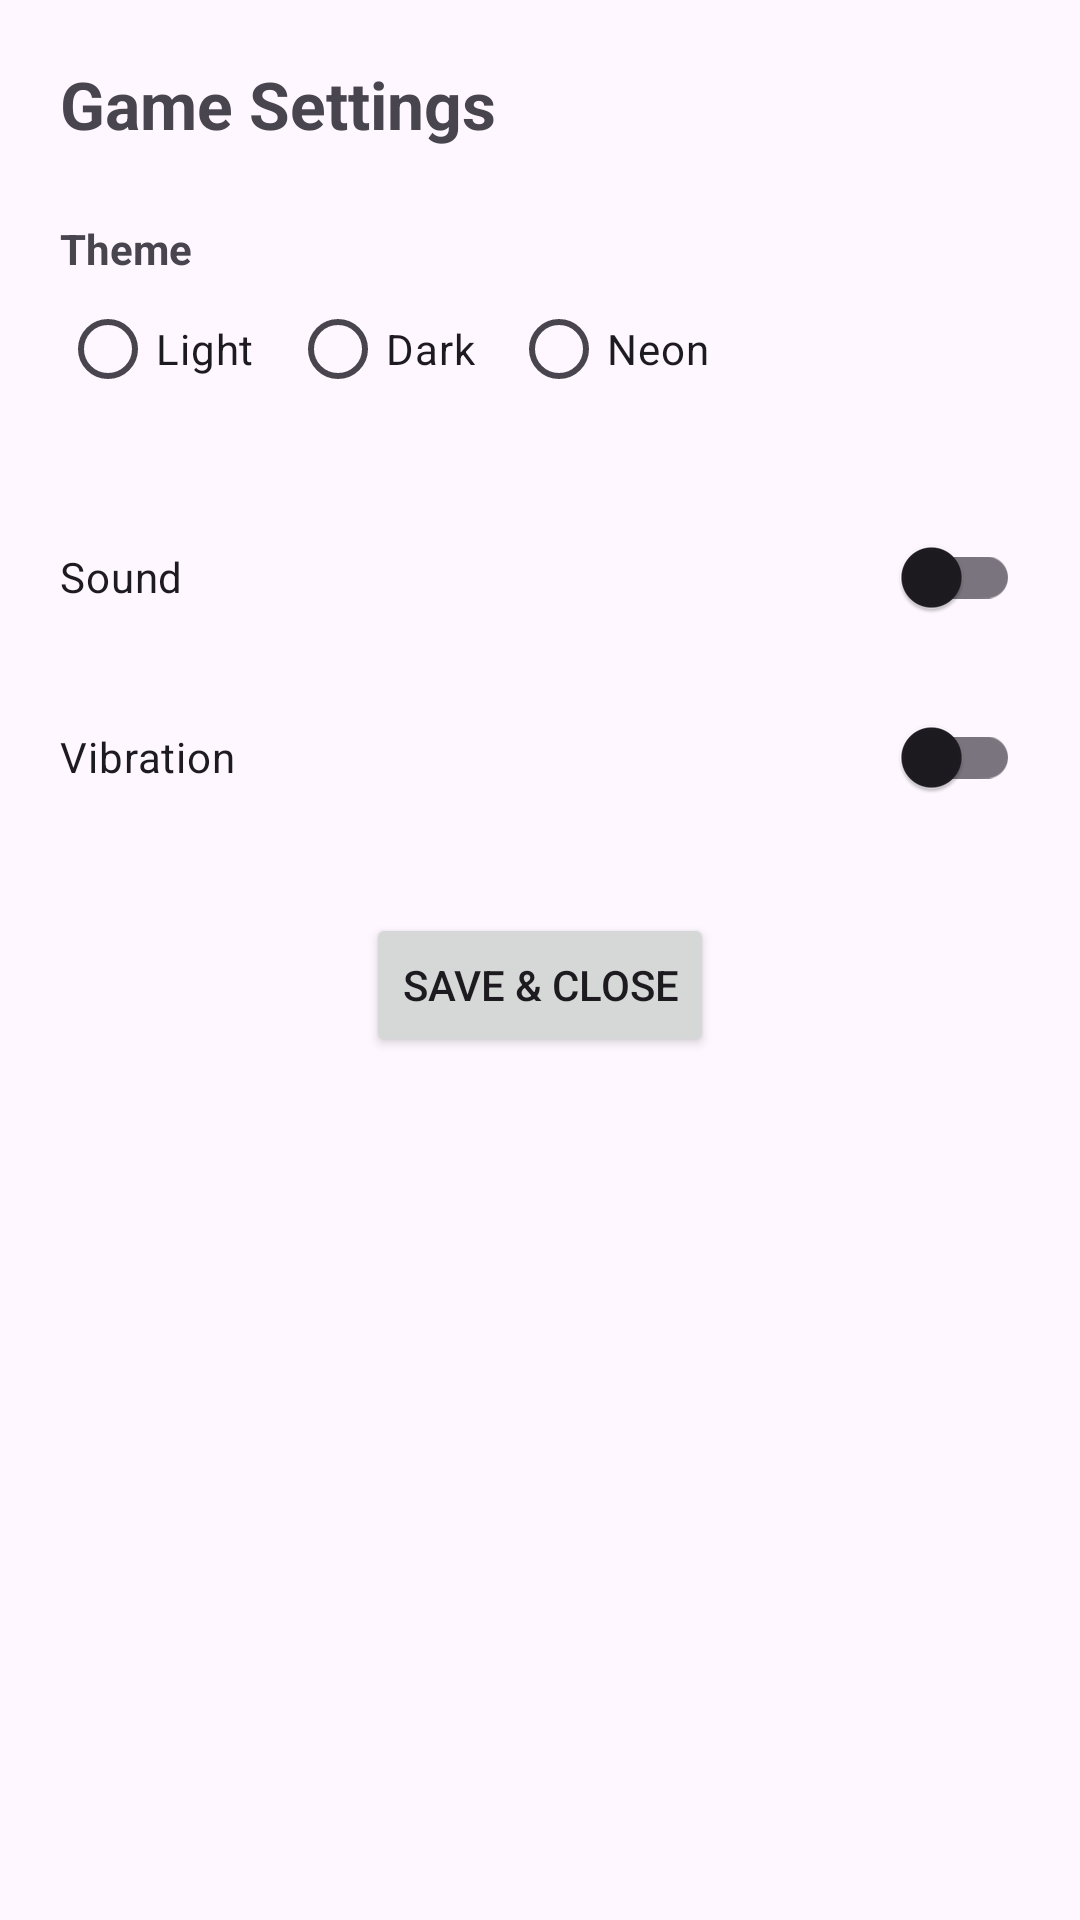

Layout XML and referenced resources for this Android screen:
<!-- AndroidManifest.xml: application theme Theme.TicTacToe -->
<!-- res/layout/activity_settings.xml -->
<?xml version="1.0" encoding="utf-8"?>
<androidx.constraintlayout.widget.ConstraintLayout xmlns:android="http://schemas.android.com/apk/res/android"
    xmlns:app="http://schemas.android.com/apk/res-auto"
    android:id="@+id/settings_root"
    android:layout_width="match_parent"
    android:layout_height="match_parent"
    android:padding="20dp">

    <TextView
        android:id="@+id/text_title"
        android:layout_width="wrap_content"
        android:layout_height="wrap_content"
        android:text="@string/settings_title"
        android:textStyle="bold"
        android:textSize="22sp"
        app:layout_constraintTop_toTopOf="parent"
        app:layout_constraintStart_toStartOf="parent" />

    <TextView
        android:id="@+id/text_theme_label"
        android:layout_width="wrap_content"
        android:layout_height="wrap_content"
        android:text="@string/theme_label"
        android:textStyle="bold"
        android:layout_marginTop="24dp"
        app:layout_constraintTop_toBottomOf="@id/text_title"
        app:layout_constraintStart_toStartOf="parent" />

    <RadioGroup
        android:id="@+id/radio_group_theme"
        android:layout_width="0dp"
        android:layout_height="wrap_content"
        android:orientation="horizontal"
        app:layout_constraintTop_toBottomOf="@id/text_theme_label"
        app:layout_constraintStart_toStartOf="parent"
        app:layout_constraintEnd_toEndOf="parent">

        <RadioButton
            android:id="@+id/radio_light"
            android:layout_width="wrap_content"
            android:layout_height="wrap_content"
            android:text="@string/theme_light" />

        <RadioButton
            android:id="@+id/radio_dark"
            android:layout_width="wrap_content"
            android:layout_height="wrap_content"
            android:text="@string/theme_dark"
            android:layout_marginStart="12dp" />

        <RadioButton
            android:id="@+id/radio_neon"
            android:layout_width="wrap_content"
            android:layout_height="wrap_content"
            android:text="@string/theme_neon"
            android:layout_marginStart="12dp" />
    </RadioGroup>

    <com.google.android.material.switchmaterial.SwitchMaterial
        android:id="@+id/switch_sound"
        android:layout_width="0dp"
        android:layout_height="wrap_content"
        android:text="@string/sound_label"
        android:layout_marginTop="28dp"
        app:layout_constraintTop_toBottomOf="@id/radio_group_theme"
        app:layout_constraintStart_toStartOf="parent"
        app:layout_constraintEnd_toEndOf="parent" />

    <com.google.android.material.switchmaterial.SwitchMaterial
        android:id="@+id/switch_vibration"
        android:layout_width="0dp"
        android:layout_height="wrap_content"
        android:text="@string/vibration_label"
        android:layout_marginTop="12dp"
        app:layout_constraintTop_toBottomOf="@id/switch_sound"
        app:layout_constraintStart_toStartOf="parent"
        app:layout_constraintEnd_toEndOf="parent" />

    <Button
        android:id="@+id/button_done"
        android:layout_width="wrap_content"
        android:layout_height="wrap_content"
        android:text="@string/save_and_close"
        android:layout_marginTop="28dp"
        app:layout_constraintTop_toBottomOf="@id/switch_vibration"
        app:layout_constraintStart_toStartOf="parent"
        app:layout_constraintEnd_toEndOf="parent" />

</androidx.constraintlayout.widget.ConstraintLayout>
<!-- resources referenced by this layout -->
<resources>
  <string name="save_and_close">Save &amp; Close</string>
  <string name="settings_title">Game Settings</string>
  <string name="sound_label">Sound</string>
  <string name="theme_dark">Dark</string>
  <string name="theme_label">Theme</string>
  <string name="theme_light">Light</string>
  <string name="theme_neon">Neon</string>
  <string name="vibration_label">Vibration</string>
  <style name="Theme.TicTacToe" parent="Base.Theme.TicTacToe" />
  <style name="Base.Theme.TicTacToe" parent="Theme.Material3.DayNight.NoActionBar">
      </style>
</resources>
